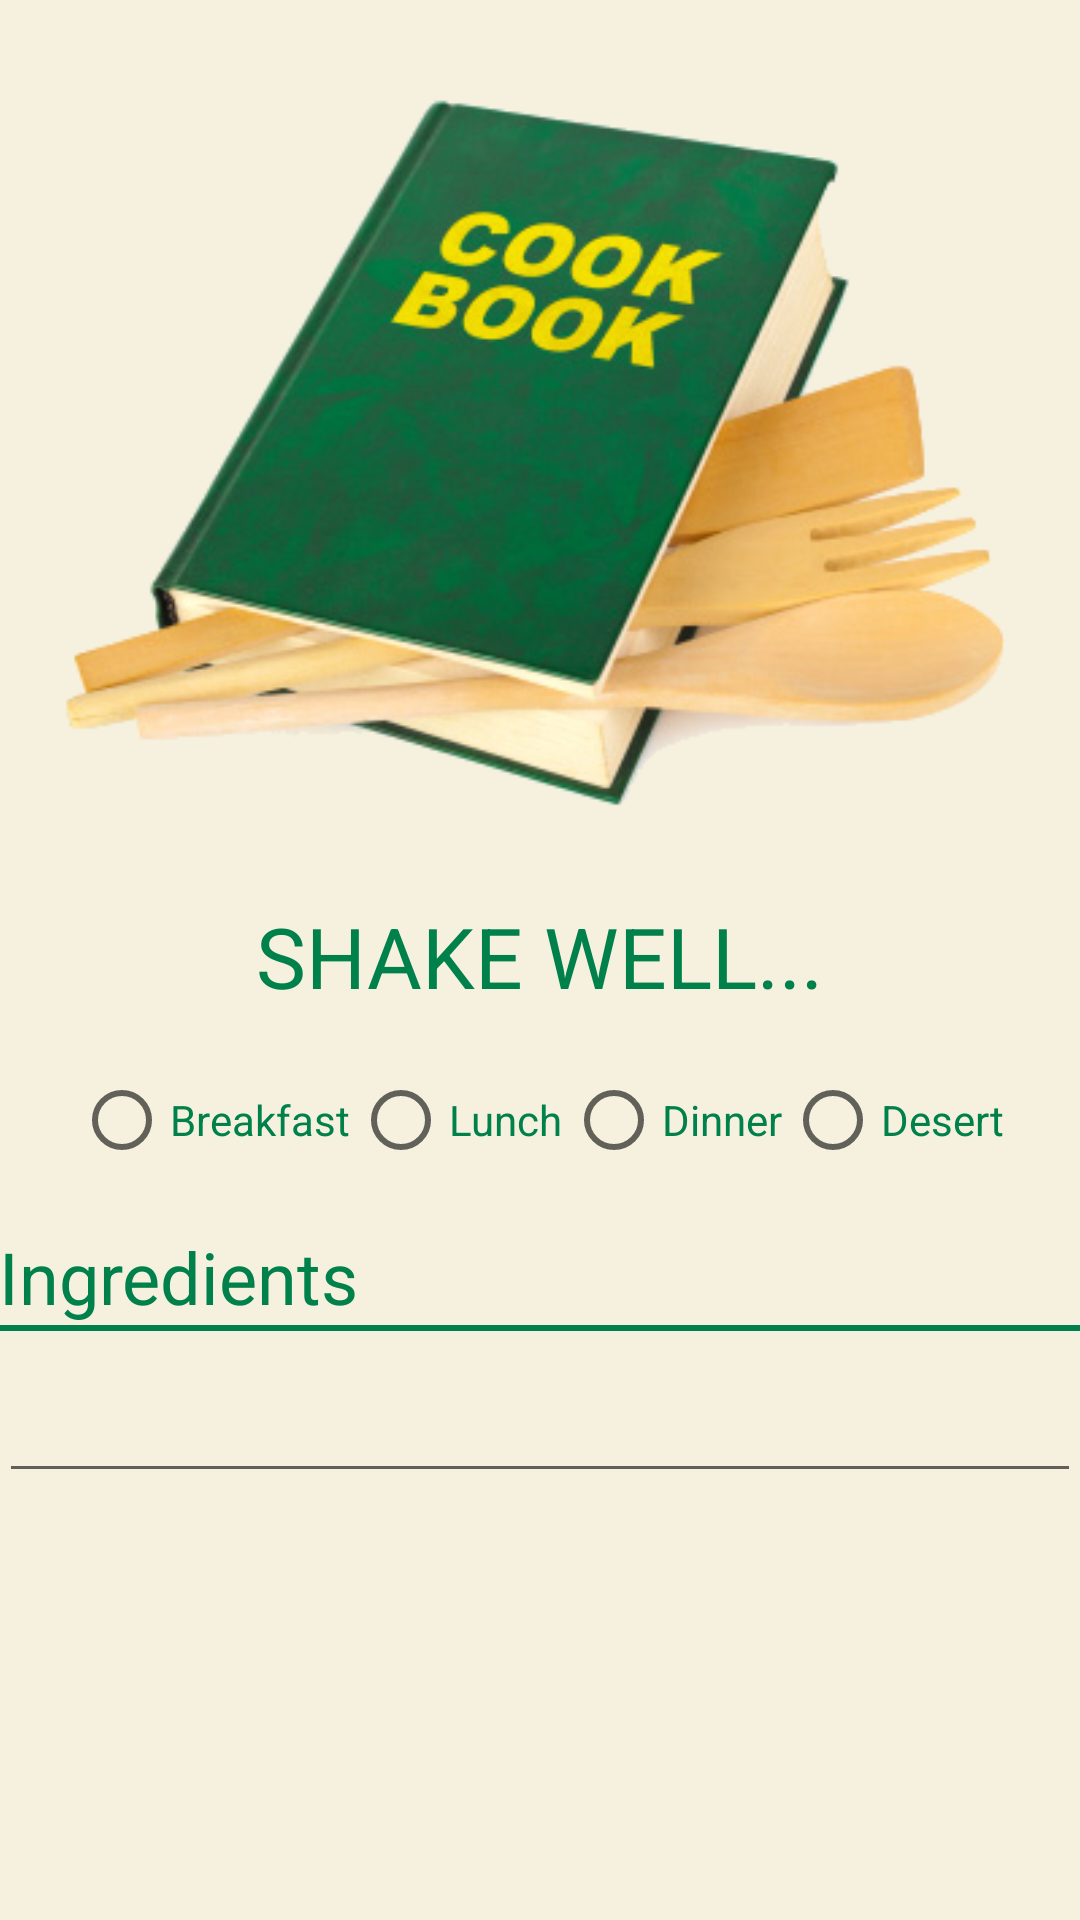

Android layout source for this screen:
<!-- AndroidManifest.xml: application theme NomNomTheme -->
<!-- res/layout/activity_main.xml -->
<LinearLayout xmlns:android="http://schemas.android.com/apk/res/android"
    xmlns:tools="http://schemas.android.com/tools" android:layout_width="match_parent"
    android:layout_height="match_parent"
    android:paddingLeft="@dimen/activity_horizontal_margin"
    android:paddingRight="@dimen/activity_horizontal_margin"
    android:paddingTop="@dimen/activity_vertical_margin"
    android:paddingBottom="@dimen/activity_vertical_margin"
    android:orientation="vertical"
    tools:context=".MainActivity$PlaceholderFragment">

    <ImageView
        android:id="@+id/splash_screen"
        android:layout_width="match_parent"
        android:layout_height="wrap_content"
        android:layout_gravity="center"
        android:src="@drawable/cookbook">
    </ImageView>

    <TextView
        android:text="SHAKE WELL..."
        android:layout_width="wrap_content"
        android:layout_height="wrap_content"
        android:layout_gravity="center_horizontal"
        android:textSize="28dp"
        android:textAllCaps="true"
        android:textColor="@color/tag_green">
    </TextView>

    <RadioGroup
        android:layout_width="wrap_content"
        android:layout_height="wrap_content"
        android:layout_gravity="center_horizontal"
        android:layout_marginTop="20dp"
        android:orientation="horizontal">
        <RadioButton android:id="@+id/breakfast"
            android:layout_width="wrap_content"
            android:layout_height="wrap_content"
            android:text="Breakfast"
            android:textColor="@color/tag_green"
            android:onClick="onRadioButtonClicked"/>
        <RadioButton android:id="@+id/lunch"
            android:layout_width="wrap_content"
            android:layout_height="wrap_content"
            android:layout_marginLeft="1dp"
            android:text="Lunch"
            android:textColor="@color/tag_green"
            android:onClick="onRadioButtonClicked"/>
        <RadioButton android:id="@+id/dinner"
            android:layout_width="wrap_content"
            android:layout_height="wrap_content"
            android:layout_marginLeft="1dp"
            android:text="Dinner"
            android:textColor="@color/tag_green"
            android:onClick="onRadioButtonClicked"/>
        <RadioButton android:id="@+id/desert"
            android:layout_width="wrap_content"
            android:layout_height="wrap_content"
            android:layout_marginLeft="1dp"
            android:text="Desert"
            android:textColor="@color/tag_green"
            android:onClick="onRadioButtonClicked"/>
    </RadioGroup>
    <TextView
        android:text="Ingredients"
        android:layout_width="wrap_content"
        android:layout_height="wrap_content"
        android:layout_marginTop="20dp"
        android:textSize="24dp"
        android:textColor="@color/tag_green">
    </TextView>

    <View
        android:layout_width="fill_parent"
        android:layout_height="2dp"
        android:background="@color/tag_green">
    </View>
    <EditText
        android:id="@+id/ingredients"
        android:layout_width="match_parent"
        android:layout_height="wrap_content"
        android:layout_marginTop="10dp"
        android:textSize="20dp"
        android:lines="1">
    </EditText>
</LinearLayout>
<!-- resources referenced by this layout -->
<resources>
  <color name="tag_green">#00804b</color>
  <!-- drawable cookbook: png bitmap (drawable, 137529 bytes) -->
  <style name="NomNomTheme" parent="Theme.AppCompat.Light">
          
          <item name="android:windowBackground">@color/beige</item>
          <item name="android:actionBarStyle">@style/NomNomActionBarTheme</item>
          <item name="android:actionMenuTextColor">@color/white</item>
          <item name="android:homeAsUpIndicator">@drawable/back</item>
  
          
          <item name="actionBarStyle">@style/NomNomActionBarTheme</item>
          <item name="actionMenuTextColor">@color/white</item>
          <item name="homeAsUpIndicator">@drawable/back</item>
      </style>
  <color name="beige">#F5F1DE</color>
  <style name="NomNomActionBarTheme" parent="@style/Widget.AppCompat.Light.ActionBar.Solid.Inverse">
          <item name="android:background">@color/tag_red</item>
          <item name="android:titleTextStyle">@style/NomNomActionBarTitleText</item>
  
          
          <item name="background">@color/tag_red</item>
          <item name="titleTextStyle">@style/NomNomActionBarTitleText</item>
      </style>
  <color name="white">#ffffffff</color>
  <!-- drawable back: png bitmap (drawable, 372 bytes) -->
  <color name="tag_red">#ff3503</color>
  <style name="NomNomActionBarTitleText" parent="@style/TextAppearance.AppCompat.Widget.ActionBar.Title">
          <item name="android:textColor">@color/white</item>
      </style>
</resources>
